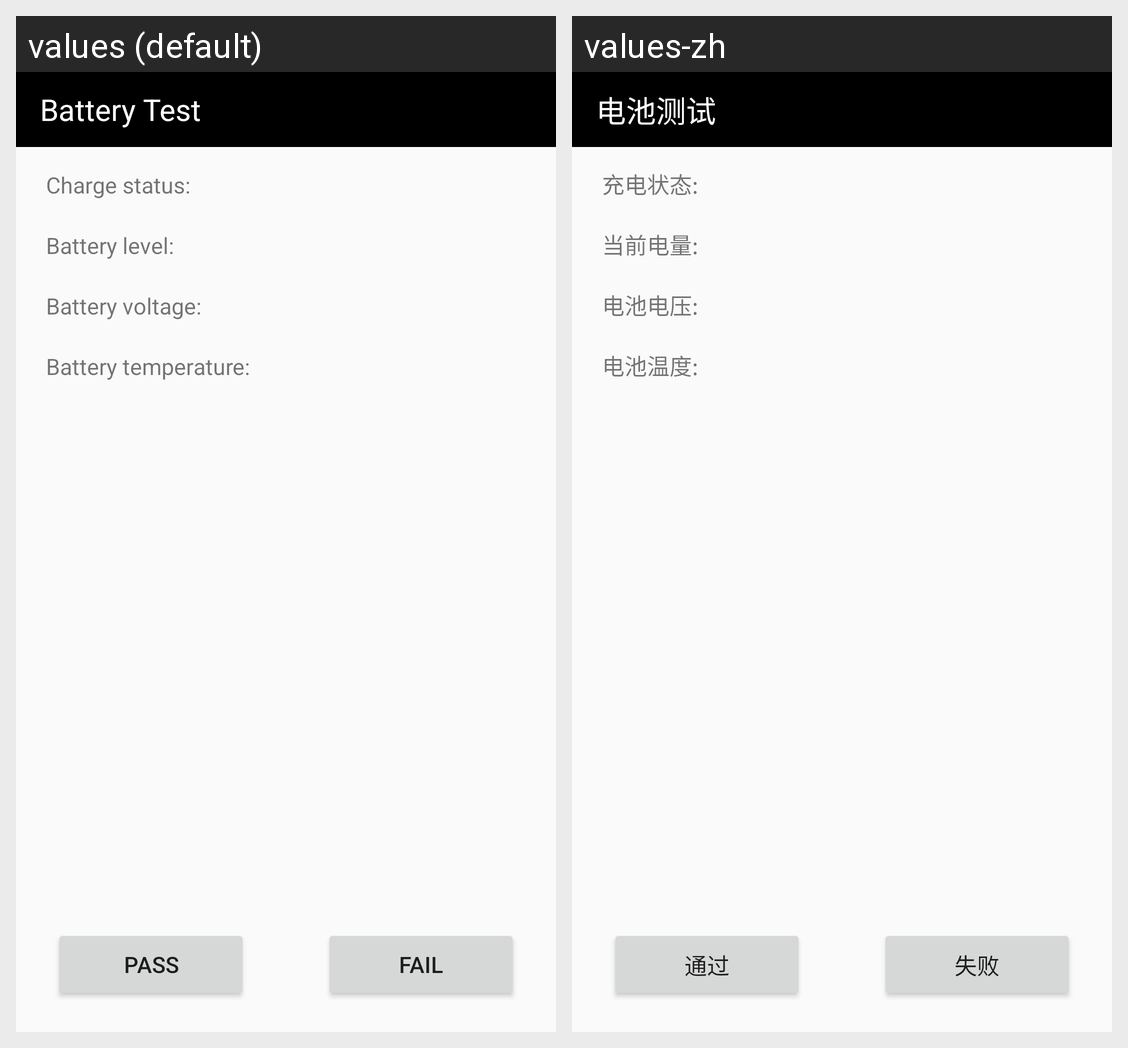

Translations of the strings shown on this Android screen, per locale in the grid:
Android screen res/layout/activity_battery_test.xml rendered under 2 locales, left to right: values (default), values-zh. Device: Nexus 5 (rendered at 1080×1920; each locale shown at half size, 540×960, under a caption strip naming it); theme Theme.SRFactoryMode.
Strings drawn on this screen, with the default value and each locale's value (text and hints the layout hard-codes, and strings that could not be matched under every locale, appear in the picture but are not listed):

battery_test
  values: Battery Test
  values-zh: 电池测试

battery_charge_status
  values: Charge status:
  values-zh: 充电状态:

battery_level
  values: Battery level:
  values-zh: 当前电量:

battery_voltage
  values: Battery voltage:
  values-zh: 电池电压:

battery_temperature
  values: Battery temperature:
  values-zh: 电池温度:

pass
  values: PASS
  values-zh: 通过

fail
  values: FAIL
  values-zh: 失败
